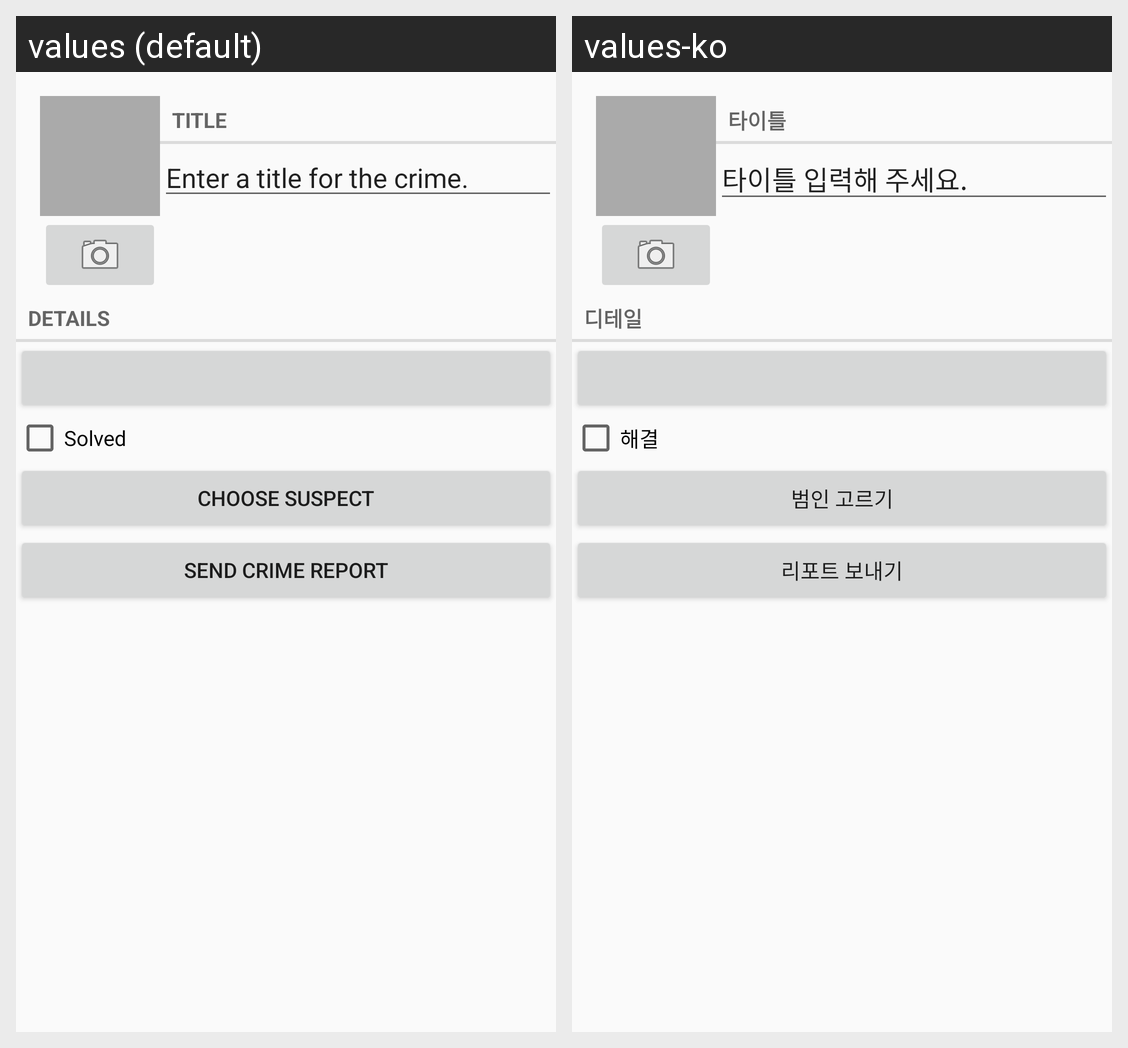

Strings drawn on this Android screen and how each of the app's shown locales translates them:
Android screen res/layout/fragment_crime.xml rendered under 2 locales, left to right: values (default), values-ko. Device: Nexus 5 (rendered at 1080×1920; each locale shown at half size, 540×960, under a caption strip naming it); theme AppTheme.
Strings drawn on this screen, with the default value and each locale's value (text and hints the layout hard-codes, and strings that could not be matched under every locale, appear in the picture but are not listed):

crime_title_label
  values: Title
  values-ko: 타이틀

crime_title_hint
  values: Enter a title for the crime.
  values-ko: 타이틀 입력해 주세요.

crime_details_label
  values: Details
  values-ko: 디테일

crime_solved_label
  values: Solved
  values-ko: 해결

crime_suspect_text
  values: Choose Suspect
  values-ko: 범인 고르기

crime_report_text
  values: Send Crime Report
  values-ko: 리포트 보내기
